Run: headless pygame with SDL's dummy video driver; simulated clock (each Clock.tick advances the game by its frame time, no real sleeping); random seed 0; keys injected as events and as key.get_pressed() state; no mouse input.
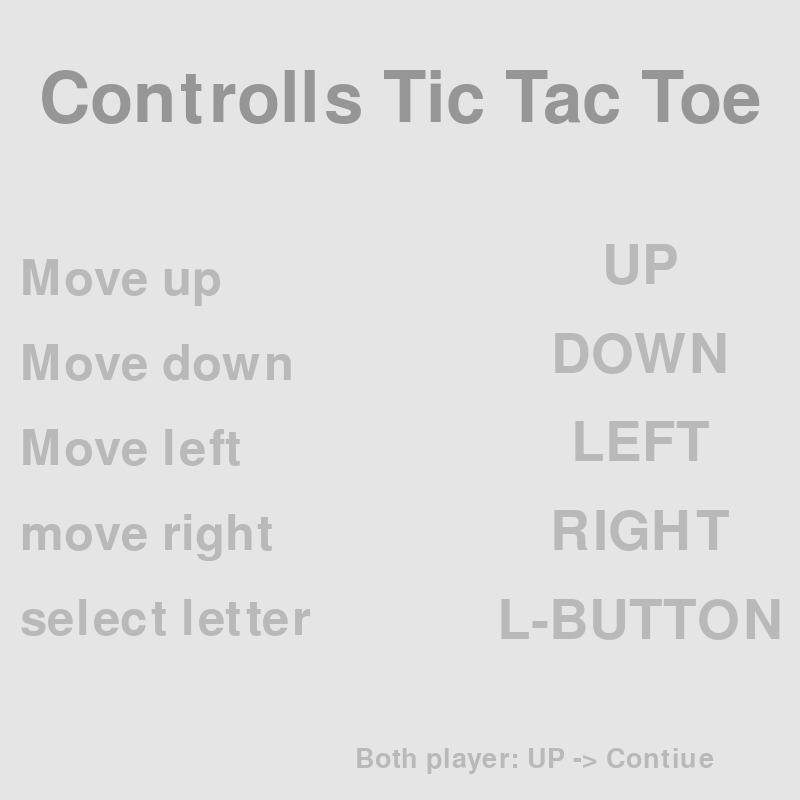
Frame 1 of 4 · flips 1–60 · no input
Frame 2 of 4 · flips 61–180 · tapped SPACE, RETURN · held RIGHT (→), D · screen unchanged from frame 1, image omitted
Frame 3 of 4 · flips 181–300 · held DOWN (↓), S · screen unchanged from frame 2, image omitted
Frame 4 of 4 · flips 301–420 · held LEFT (←), A, UP (↑), W · screen unchanged from frame 3, image omitted

The pygame program that drew these frames:

import pygame
from pygame.constants import K_a, K_d, K_h, K_i, K_j, K_k, K_l, K_o, K_p , K_r, K_s, K_t , K_u, K_w

def explain(WIN,WIDHT,HEIGHT,FPS,game):
    pygame.init()
    def blit_text_to_screen_center(center_x,center_y,text,size,color):
        font = pygame.font.Font(None,size)
        text = font.render(text,True,color)
        text_rect = text.get_rect(center = (center_x, center_y))
        WIN.blit(text,text_rect)

    def blit_text_to_screen(x,y,text,size,color):
        font = pygame.font.Font(None,size)
        text = font.render(text,True,color)
        WIN.blit(text,(x,y))

    LIGHT_GRAY = (229,229,229)
    DARK_GRAY = (185,185,185)    
    DARKER_GRAY = (150,150,150)

    if game == "dogeball":
        back = False
        clock = pygame.time.Clock()
        while back == False:
            WIN.fill(LIGHT_GRAY)
            blit_text_to_screen_center(WIDHT/2,HEIGHT/8,"Controlls Dogeball",int(WIDHT * 0.15),DARKER_GRAY)
            
            blit_text_to_screen_center(WIDHT*4/5,HEIGHT*3/9,"UP",int(WIDHT * 0.1),DARK_GRAY)
            blit_text_to_screen_center(WIDHT*4/5,HEIGHT*4/9,"DOWN",int(WIDHT * 0.1),DARK_GRAY)
            blit_text_to_screen_center(WIDHT*4/5,HEIGHT*5/9,"LEFT",int(WIDHT * 0.1),DARK_GRAY)
            blit_text_to_screen_center(WIDHT*4/5,HEIGHT*6/9,"RIGHT",int(WIDHT * 0.1),DARK_GRAY)
            blit_text_to_screen_center(WIDHT*4/5,HEIGHT*7/9,"L-BUTTON",int(WIDHT * 0.1),DARK_GRAY)
            blit_text_to_screen_center(WIDHT*4/5,HEIGHT*8/9,"R-BUTTON",int(WIDHT * 0.1),DARK_GRAY)
            
            blit_text_to_screen(WIDHT*0.25/10,HEIGHT*3/9.4,"Move up",int(WIDHT * 0.09),DARK_GRAY)
            blit_text_to_screen(WIDHT*0.25/10,HEIGHT*4/9.4,"Move down",int(WIDHT * 0.09),DARK_GRAY)
            blit_text_to_screen(WIDHT*0.25/10,HEIGHT*5/9.4,"Move left",int(WIDHT * 0.09),DARK_GRAY)
            blit_text_to_screen(WIDHT*0.25/10,HEIGHT*6/9.4,"move right",int(WIDHT * 0.09),DARK_GRAY)
            blit_text_to_screen(WIDHT*0.25/10,HEIGHT*7/9.4,"change Player",int(WIDHT * 0.09),DARK_GRAY)
            blit_text_to_screen(WIDHT*0.25/10,HEIGHT*8/9.4,"throw ball",int(WIDHT * 0.09),DARK_GRAY)
            
            blit_text_to_screen(WIDHT/9*4,HEIGHT*14/15,"Both player: UP -> Contiue",int(WIDHT * 0.05),DARK_GRAY)
            pygame.display.update()
            dt = clock.tick(FPS) / 1000
            for event in pygame.event.get():
                if event.type == pygame.QUIT:
                    pygame.quit()
                if event.type == pygame.KEYDOWN:
                    keys = pygame.key.get_pressed()
                    if keys[K_w] and keys[K_u]:
                        back = True

    if game == "catch":
        back = False
        clock = pygame.time.Clock()
        while back == False:
            WIN.fill(LIGHT_GRAY)
            blit_text_to_screen_center(WIDHT/2,HEIGHT/8,"Controlls Catch",int(WIDHT * 0.15),DARKER_GRAY)
            
            blit_text_to_screen_center(WIDHT*4/5,HEIGHT*3/9,"UP",int(WIDHT * 0.1),DARK_GRAY)
            blit_text_to_screen_center(WIDHT*4/5,HEIGHT*4/9,"DOWN",int(WIDHT * 0.1),DARK_GRAY)
            blit_text_to_screen_center(WIDHT*4/5,HEIGHT*5/9,"LEFT",int(WIDHT * 0.1),DARK_GRAY)
            blit_text_to_screen_center(WIDHT*4/5,HEIGHT*6/9,"RIGHT",int(WIDHT * 0.1),DARK_GRAY)
            blit_text_to_screen_center(WIDHT*4/5,HEIGHT*7/9,"L-BUTTON",int(WIDHT * 0.1),DARK_GRAY)
            
            blit_text_to_screen(WIDHT*0.25/10,HEIGHT*3/9.4,"Move forward",int(WIDHT * 0.09),DARK_GRAY)
            blit_text_to_screen(WIDHT*0.25/10,HEIGHT*4/9.4,"Move bachwards",int(WIDHT * 0.09),DARK_GRAY)
            blit_text_to_screen(WIDHT*0.25/10,HEIGHT*5/9.4,"Turn left",int(WIDHT * 0.09),DARK_GRAY)
            blit_text_to_screen(WIDHT*0.25/10,HEIGHT*6/9.4,"Turn right",int(WIDHT * 0.09),DARK_GRAY)
            blit_text_to_screen(WIDHT*0.25/10,HEIGHT*7/9.4,"jump forward",int(WIDHT * 0.09),DARK_GRAY)
            
            blit_text_to_screen(WIDHT/9*4,HEIGHT*14/15,"Both player: UP -> Contiue",int(WIDHT * 0.05),DARK_GRAY)
            pygame.display.update()
            dt = clock.tick(FPS) / 1000
            for event in pygame.event.get():
                if event.type == pygame.QUIT:
                    pygame.quit()
                if event.type == pygame.KEYDOWN:
                    keys = pygame.key.get_pressed()
                    if keys[K_w] and keys[K_u]:
                        back = True
    
    if game == "trueorfalse":
        back = False
        clock = pygame.time.Clock()
        while back == False:
            WIN.fill(LIGHT_GRAY)
            blit_text_to_screen_center(WIDHT/2,HEIGHT/8,"Controlls True or False",int(WIDHT * 0.1),DARKER_GRAY)
            
            blit_text_to_screen_center(WIDHT*4/5,HEIGHT*3/9,"UP",int(WIDHT * 0.1),DARK_GRAY)
            blit_text_to_screen_center(WIDHT*4/5,HEIGHT*4/9,"DOWN",int(WIDHT * 0.1),DARK_GRAY)
            
            blit_text_to_screen(WIDHT*0.25/10,HEIGHT*3/9.4,"True",int(WIDHT * 0.09),DARK_GRAY)
            blit_text_to_screen(WIDHT*0.25/10,HEIGHT*4/9.4,"False",int(WIDHT * 0.09),DARK_GRAY)
            
            blit_text_to_screen(WIDHT/9*4,HEIGHT*14/15,"Both player: UP -> Contiue",int(WIDHT * 0.05),DARK_GRAY)
            pygame.display.update()
            dt = clock.tick(FPS) / 1000
            for event in pygame.event.get():
                if event.type == pygame.QUIT:
                    pygame.quit()
                if event.type == pygame.KEYDOWN:
                    keys = pygame.key.get_pressed()
                    if keys[K_w] and keys[K_u]:
                        back = True
    
    if game == "hangman":
        back = False
        clock = pygame.time.Clock()
        while back == False:
            WIN.fill(LIGHT_GRAY)
            blit_text_to_screen_center(WIDHT/2,HEIGHT/8,"Controlls Hangman",int(WIDHT * 0.14),DARKER_GRAY)
            
            blit_text_to_screen_center(WIDHT*4/5,HEIGHT*3/9,"UP",int(WIDHT * 0.1),DARK_GRAY)
            blit_text_to_screen_center(WIDHT*4/5,HEIGHT*4/9,"DOWN",int(WIDHT * 0.1),DARK_GRAY)
            blit_text_to_screen_center(WIDHT*4/5,HEIGHT*5/9,"LEFT",int(WIDHT * 0.1),DARK_GRAY)
            blit_text_to_screen_center(WIDHT*4/5,HEIGHT*6/9,"RIGHT",int(WIDHT * 0.1),DARK_GRAY)
            blit_text_to_screen_center(WIDHT*4/5,HEIGHT*7/9,"L-BUTTON",int(WIDHT * 0.1),DARK_GRAY)
            
            blit_text_to_screen(WIDHT*0.25/10,HEIGHT*3/9.4,"Move up",int(WIDHT * 0.09),DARK_GRAY)
            blit_text_to_screen(WIDHT*0.25/10,HEIGHT*4/9.4,"Move down",int(WIDHT * 0.09),DARK_GRAY)
            blit_text_to_screen(WIDHT*0.25/10,HEIGHT*5/9.4,"Move left",int(WIDHT * 0.09),DARK_GRAY)
            blit_text_to_screen(WIDHT*0.25/10,HEIGHT*6/9.4,"move right",int(WIDHT * 0.09),DARK_GRAY)
            blit_text_to_screen(WIDHT*0.25/10,HEIGHT*7/9.4,"select letter",int(WIDHT * 0.09),DARK_GRAY)
            
            blit_text_to_screen(WIDHT/9*4,HEIGHT*14/15,"Both player: UP -> Contiue",int(WIDHT * 0.05),DARK_GRAY)
            pygame.display.update()
            dt = clock.tick(FPS) / 1000
            for event in pygame.event.get():
                if event.type == pygame.QUIT:
                    pygame.quit()
                if event.type == pygame.KEYDOWN:
                    keys = pygame.key.get_pressed()
                    if keys[K_w] and keys[K_u]:
                        back = True

    if game == "tictactoe":
        back = False
        clock = pygame.time.Clock()
        while back == False:
            WIN.fill(LIGHT_GRAY)
            blit_text_to_screen_center(WIDHT/2,HEIGHT/8,"Controlls Tic Tac Toe",int(WIDHT * 0.13),DARKER_GRAY)
            
            blit_text_to_screen_center(WIDHT*4/5,HEIGHT*3/9,"UP",int(WIDHT * 0.1),DARK_GRAY)
            blit_text_to_screen_center(WIDHT*4/5,HEIGHT*4/9,"DOWN",int(WIDHT * 0.1),DARK_GRAY)
            blit_text_to_screen_center(WIDHT*4/5,HEIGHT*5/9,"LEFT",int(WIDHT * 0.1),DARK_GRAY)
            blit_text_to_screen_center(WIDHT*4/5,HEIGHT*6/9,"RIGHT",int(WIDHT * 0.1),DARK_GRAY)
            blit_text_to_screen_center(WIDHT*4/5,HEIGHT*7/9,"L-BUTTON",int(WIDHT * 0.1),DARK_GRAY)
            
            blit_text_to_screen(WIDHT*0.25/10,HEIGHT*3/9.4,"Move up",int(WIDHT * 0.09),DARK_GRAY)
            blit_text_to_screen(WIDHT*0.25/10,HEIGHT*4/9.4,"Move down",int(WIDHT * 0.09),DARK_GRAY)
            blit_text_to_screen(WIDHT*0.25/10,HEIGHT*5/9.4,"Move left",int(WIDHT * 0.09),DARK_GRAY)
            blit_text_to_screen(WIDHT*0.25/10,HEIGHT*6/9.4,"move right",int(WIDHT * 0.09),DARK_GRAY)
            blit_text_to_screen(WIDHT*0.25/10,HEIGHT*7/9.4,"select letter",int(WIDHT * 0.09),DARK_GRAY)
            
            blit_text_to_screen(WIDHT/9*4,HEIGHT*14/15,"Both player: UP -> Contiue",int(WIDHT * 0.05),DARK_GRAY)
            pygame.display.update()
            dt = clock.tick(FPS) / 1000
            for event in pygame.event.get():
                if event.type == pygame.QUIT:
                    pygame.quit()
                if event.type == pygame.KEYDOWN:
                    keys = pygame.key.get_pressed()
                    if keys[K_w] and keys[K_u]:
                        back = True
    


FPS = 60
WIDHT, HEIGHT = 800, 800
WIN = pygame.display.set_mode((WIDHT,HEIGHT))
explain(WIN,WIDHT,HEIGHT,FPS,"tictactoe")
